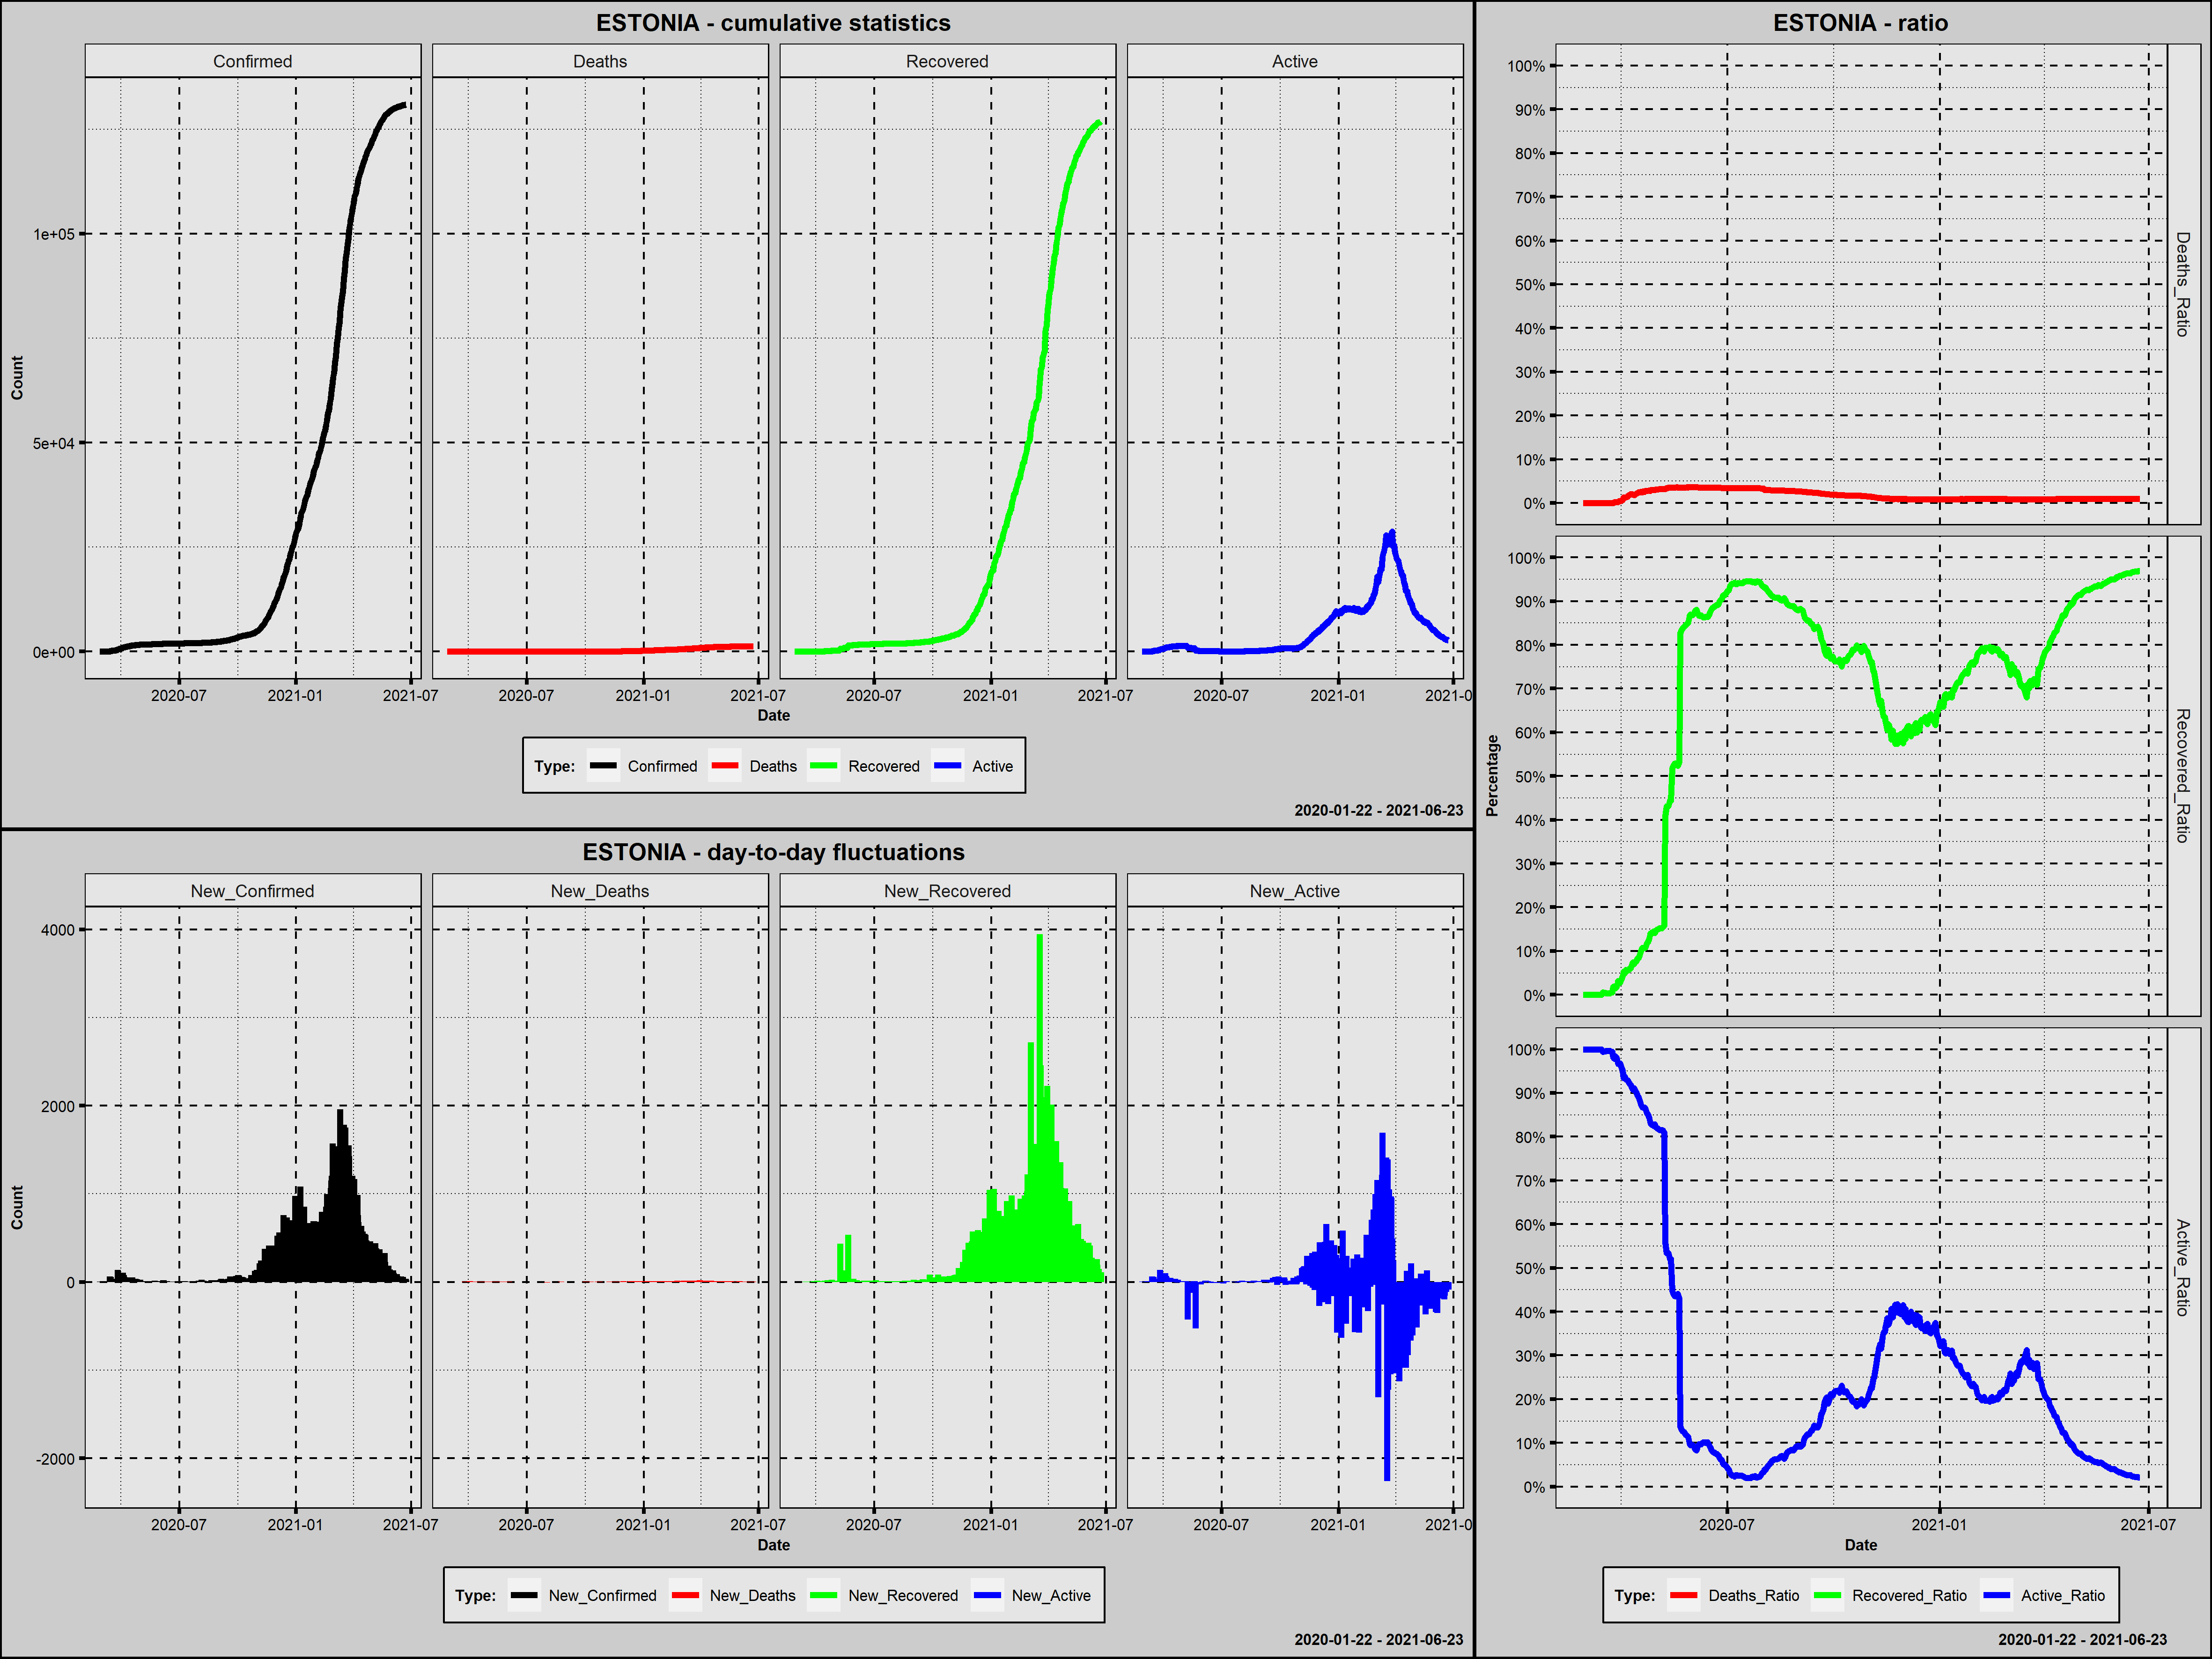

The data file committed next to this chart (first rows):
Country; Date; Confirmed; New_Confirmed; Deaths; New_Deaths; Recovered; New_Recovered; Active; New_Active; Year; Month; Day; Week_Day; Deaths_Ratio; Recovered_Ratio; Active_Ratio; 1_Confirmed; 100_Confirmed; New_Confirmed_Rank; New_Deaths_Rank; New_Recovered_Rank; New_Active_Rank
Estonia; 2020-02-27; 1; 1; 0; 0; 0; 0; 1; 1; 2020; luty; 27; czwartek; 0,0000; 0,0000; 1,0000; 1; 0; 446,0; 367,0; 455,0; 255,5
Estonia; 2020-02-28; 1; 0; 0; 0; 0; 0; 1; 0; 2020; luty; 28; piątek; 0,0000; 0,0000; 1,0000; 2; 0; 471,0; 367,0; 455,0; 274,5
Estonia; 2020-02-29; 1; 0; 0; 0; 0; 0; 1; 0; 2020; luty; 29; sobota; 0,0000; 0,0000; 1,0000; 3; 0; 471,0; 367,0; 455,0; 274,5
Estonia; 2020-03-01; 1; 0; 0; 0; 0; 0; 1; 0; 2020; marzec; 1; niedziela; 0,0000; 0,0000; 1,0000; 4; 0; 471,0; 367,0; 455,0; 274,5
Estonia; 2020-03-02; 1; 0; 0; 0; 0; 0; 1; 0; 2020; marzec; 2; poniedziałek; 0,0000; 0,0000; 1,0000; 5; 0; 471,0; 367,0; 455,0; 274,5
Estonia; 2020-03-03; 2; 1; 0; 0; 0; 0; 2; 1; 2020; marzec; 3; wtorek; 0,0000; 0,0000; 1,0000; 6; 0; 446,0; 367,0; 455,0; 255,5
Estonia; 2020-03-04; 2; 0; 0; 0; 0; 0; 2; 0; 2020; marzec; 4; środa; 0,0000; 0,0000; 1,0000; 7; 0; 471,0; 367,0; 455,0; 274,5
Estonia; 2020-03-05; 3; 1; 0; 0; 0; 0; 3; 1; 2020; marzec; 5; czwartek; 0,0000; 0,0000; 1,0000; 8; 0; 446,0; 367,0; 455,0; 255,5
Estonia; 2020-03-06; 10; 7; 0; 0; 0; 0; 10; 7; 2020; marzec; 6; piątek; 0,0000; 0,0000; 1,0000; 9; 0; 382,0; 367,0; 455,0; 208,5
Estonia; 2020-03-07; 10; 0; 0; 0; 0; 0; 10; 0; 2020; marzec; 7; sobota; 0,0000; 0,0000; 1,0000; 10; 0; 471,0; 367,0; 455,0; 274,5
Estonia; 2020-03-08; 10; 0; 0; 0; 0; 0; 10; 0; 2020; marzec; 8; niedziela; 0,0000; 0,0000; 1,0000; 11; 0; 471,0; 367,0; 455,0; 274,5
Estonia; 2020-03-09; 10; 0; 0; 0; 0; 0; 10; 0; 2020; marzec; 9; poniedziałek; 0,0000; 0,0000; 1,0000; 12; 0; 471,0; 367,0; 455,0; 274,5
Estonia; 2020-03-10; 12; 2; 0; 0; 0; 0; 12; 2; 2020; marzec; 10; wtorek; 0,0000; 0,0000; 1,0000; 13; 0; 426,5; 367,0; 455,0; 245,0
Estonia; 2020-03-11; 16; 4; 0; 0; 0; 0; 16; 4; 2020; marzec; 11; środa; 0,0000; 0,0000; 1,0000; 14; 0; 409,5; 367,0; 455,0; 230,0
Estonia; 2020-03-12; 16; 0; 0; 0; 0; 0; 16; 0; 2020; marzec; 12; czwartek; 0,0000; 0,0000; 1,0000; 15; 0; 471,0; 367,0; 455,0; 274,5
Estonia; 2020-03-13; 79; 63; 0; 0; 0; 0; 79; 63; 2020; marzec; 13; piątek; 0,0000; 0,0000; 1,0000; 16; 0; 229,5; 367,0; 455,0; 108,0
Estonia; 2020-03-14; 115; 36; 0; 0; 0; 0; 115; 36; 2020; marzec; 14; sobota; 0,0000; 0,0000; 1,0000; 17; 1; 276,5; 367,0; 455,0; 131,0
Estonia; 2020-03-15; 171; 56; 0; 0; 1; 1; 170; 55; 2020; marzec; 15; niedziela; 0,0000; 0,0058; 0,9942; 18; 2; 242,5; 367,0; 419,5; 115,5
Estonia; 2020-03-16; 205; 34; 0; 0; 1; 0; 204; 34; 2020; marzec; 16; poniedziałek; 0,0000; 0,0049; 0,9951; 19; 3; 286,0; 367,0; 455,0; 136,0
Estonia; 2020-03-17; 225; 20; 0; 0; 1; 0; 224; 20; 2020; marzec; 17; wtorek; 0,0000; 0,0044; 0,9956; 20; 4; 324,0; 367,0; 455,0; 162,0
Estonia; 2020-03-18; 258; 33; 0; 0; 1; 0; 257; 33; 2020; marzec; 18; środa; 0,0000; 0,0039; 0,9961; 21; 5; 290,0; 367,0; 455,0; 138,5
Estonia; 2020-03-19; 267; 9; 0; 0; 1; 0; 266; 9; 2020; marzec; 19; czwartek; 0,0000; 0,0037; 0,9963; 22; 6; 362,5; 367,0; 455,0; 194,0
Estonia; 2020-03-20; 283; 16; 0; 0; 1; 0; 282; 16; 2020; marzec; 20; piątek; 0,0000; 0,0035; 0,9965; 23; 7; 339,0; 367,0; 455,0; 169,5
Estonia; 2020-03-21; 306; 23; 0; 0; 1; 0; 305; 23; 2020; marzec; 21; sobota; 0,0000; 0,0033; 0,9967; 24; 8; 310,5; 367,0; 455,0; 156,0
Estonia; 2020-03-22; 326; 20; 0; 0; 2; 1; 324; 19; 2020; marzec; 22; niedziela; 0,0000; 0,0061; 0,9939; 25; 9; 324,0; 367,0; 419,5; 164,0
Estonia; 2020-03-23; 352; 26; 0; 0; 2; 0; 350; 26; 2020; marzec; 23; poniedziałek; 0,0000; 0,0057; 0,9943; 26; 10; 301,0; 367,0; 455,0; 150,5
Estonia; 2020-03-24; 369; 17; 0; 0; 7; 5; 362; 12; 2020; marzec; 24; wtorek; 0,0000; 0,0190; 0,9810; 27; 11; 334,5; 367,0; 369,5; 180,5
Estonia; 2020-03-25; 404; 35; 1; 1; 8; 1; 395; 33; 2020; marzec; 25; środa; 0,0025; 0,0198; 0,9777; 28; 12; 281,0; 225,0; 419,5; 138,5
Estonia; 2020-03-26; 538; 134; 1; 0; 8; 0; 529; 134; 2020; marzec; 26; czwartek; 0,0019; 0,0149; 0,9833; 29; 13; 200,5; 367,0; 455,0; 89,0
Estonia; 2020-03-27; 575; 37; 1; 0; 11; 3; 563; 34; 2020; marzec; 27; piątek; 0,0017; 0,0191; 0,9791; 30; 14; 270,5; 367,0; 389,5; 136,0
Estonia; 2020-03-28; 645; 70; 1; 0; 20; 9; 624; 61; 2020; marzec; 28; sobota; 0,0016; 0,0310; 0,9674; 31; 15; 225,5; 367,0; 323,5; 110,0
Estonia; 2020-03-29; 679; 34; 3; 2; 20; 0; 656; 32; 2020; marzec; 29; niedziela; 0,0044; 0,0295; 0,9661; 32; 16; 286,0; 184,5; 455,0; 140,5
Estonia; 2020-03-30; 715; 36; 3; 0; 20; 0; 692; 36; 2020; marzec; 30; poniedziałek; 0,0042; 0,0280; 0,9678; 33; 17; 276,5; 367,0; 455,0; 131,0
Estonia; 2020-03-31; 745; 30; 4; 1; 26; 6; 715; 23; 2020; marzec; 31; wtorek; 0,0054; 0,0349; 0,9597; 34; 18; 295,5; 225,0; 357,5; 156,0
Estonia; 2020-04-01; 779; 34; 5; 1; 33; 7; 741; 26; 2020; kwiecień; 1; środa; 0,0064; 0,0424; 0,9512; 35; 19; 286,0; 225,0; 341,0; 150,5
Estonia; 2020-04-02; 858; 79; 11; 6; 45; 12; 802; 61; 2020; kwiecień; 2; czwartek; 0,0128; 0,0524; 0,9347; 36; 20; 220,0; 86,5; 304,5; 110,0
Estonia; 2020-04-03; 961; 103; 12; 1; 48; 3; 901; 99; 2020; kwiecień; 3; piątek; 0,0125; 0,0499; 0,9376; 37; 21; 212,5; 225,0; 389,5; 101,0
Estonia; 2020-04-04; 1039; 78; 13; 1; 59; 11; 967; 66; 2020; kwiecień; 4; sobota; 0,0125; 0,0568; 0,9307; 38; 22; 222,0; 225,0; 312,5; 107,0
Estonia; 2020-04-05; 1097; 58; 15; 2; 62; 3; 1020; 53; 2020; kwiecień; 5; niedziela; 0,0137; 0,0565; 0,9298; 39; 23; 237,5; 184,5; 389,5; 118,0
Estonia; 2020-04-06; 1108; 11; 19; 4; 62; 0; 1027; 7; 2020; kwiecień; 6; poniedziałek; 0,0171; 0,0560; 0,9269; 40; 24; 352,0; 129,5; 455,0; 208,5
Estonia; 2020-04-07; 1149; 41; 21; 2; 69; 7; 1059; 32; 2020; kwiecień; 7; wtorek; 0,0183; 0,0601; 0,9217; 41; 25; 264,5; 184,5; 341,0; 140,5
Estonia; 2020-04-08; 1185; 36; 24; 3; 72; 3; 1089; 30; 2020; kwiecień; 8; środa; 0,0203; 0,0608; 0,9190; 42; 26; 276,5; 155,5; 389,5; 143,0
Estonia; 2020-04-09; 1207; 22; 24; 0; 83; 11; 1100; 11; 2020; kwiecień; 9; czwartek; 0,0199; 0,0688; 0,9114; 43; 27; 314,5; 367,0; 312,5; 183,0
Estonia; 2020-04-10; 1258; 51; 24; 0; 93; 10; 1141; 41; 2020; kwiecień; 10; piątek; 0,0191; 0,0739; 0,9070; 44; 28; 251,0; 367,0; 318,5; 126,5
Estonia; 2020-04-11; 1304; 46; 24; 0; 93; 0; 1187; 46; 2020; kwiecień; 11; sobota; 0,0184; 0,0713; 0,9103; 45; 29; 257,0; 367,0; 455,0; 121,5
Estonia; 2020-04-12; 1309; 5; 25; 1; 98; 5; 1186; -1; 2020; kwiecień; 12; niedziela; 0,0191; 0,0749; 0,9060; 46; 30; 401,0; 225,0; 369,5; 293,0
Estonia; 2020-04-13; 1332; 23; 28; 3; 102; 4; 1202; 16; 2020; kwiecień; 13; poniedziałek; 0,0210; 0,0766; 0,9024; 47; 31; 310,5; 155,5; 378,5; 169,5
Estonia; 2020-04-14; 1373; 41; 31; 3; 115; 13; 1227; 25; 2020; kwiecień; 14; wtorek; 0,0226; 0,0838; 0,8937; 48; 32; 264,5; 155,5; 296,0; 152,0
Estonia; 2020-04-15; 1400; 27; 35; 4; 117; 2; 1248; 21; 2020; kwiecień; 15; środa; 0,0250; 0,0836; 0,8914; 49; 33; 299,0; 129,5; 403,5; 160,0
Estonia; 2020-04-16; 1434; 34; 36; 1; 133; 16; 1265; 17; 2020; kwiecień; 16; czwartek; 0,0251; 0,0927; 0,8821; 50; 34; 286,0; 225,0; 282,0; 166,0
Estonia; 2020-04-17; 1459; 25; 38; 2; 145; 12; 1276; 11; 2020; kwiecień; 17; piątek; 0,0260; 0,0994; 0,8746; 51; 35; 305,0; 184,5; 304,5; 183,0
Estonia; 2020-04-18; 1512; 53; 38; 0; 162; 17; 1312; 36; 2020; kwiecień; 18; sobota; 0,0251; 0,1071; 0,8677; 52; 36; 248,5; 367,0; 279,0; 131,0
Estonia; 2020-04-19; 1528; 16; 40; 2; 164; 2; 1324; 12; 2020; kwiecień; 19; niedziela; 0,0262; 0,1073; 0,8665; 53; 37; 339,0; 184,5; 403,5; 180,5
Estonia; 2020-04-20; 1535; 7; 40; 0; 165; 1; 1330; 6; 2020; kwiecień; 20; poniedziałek; 0,0261; 0,1075; 0,8664; 54; 38; 382,0; 367,0; 419,5; 216,5
Estonia; 2020-04-21; 1552; 17; 43; 3; 169; 4; 1340; 10; 2020; kwiecień; 21; wtorek; 0,0277; 0,1089; 0,8634; 55; 39; 334,5; 155,5; 378,5; 187,0
Estonia; 2020-04-22; 1559; 7; 44; 1; 184; 15; 1331; -9; 2020; kwiecień; 22; środa; 0,0282; 0,1180; 0,8538; 56; 40; 382,0; 225,0; 285,0; 342,5
Estonia; 2020-04-23; 1592; 33; 45; 1; 192; 8; 1355; 24; 2020; kwiecień; 23; czwartek; 0,0283; 0,1206; 0,8511; 57; 41; 290,0; 225,0; 329,5; 153,5
Estonia; 2020-04-24; 1605; 13; 46; 1; 206; 14; 1353; -2; 2020; kwiecień; 24; piątek; 0,0287; 0,1283; 0,8430; 58; 42; 347,0; 225,0; 289,0; 301,0
Estonia; 2020-04-25; 1635; 30; 46; 0; 228; 22; 1361; 8; 2020; kwiecień; 25; sobota; 0,0281; 0,1394; 0,8324; 59; 43; 295,5; 367,0; 263,0; 201,5
Estonia; 2020-04-26; 1643; 8; 49; 3; 233; 5; 1361; 0; 2020; kwiecień; 26; niedziela; 0,0298; 0,1418; 0,8284; 60; 44; 369,5; 155,5; 369,5; 274,5
... 423 more rows
